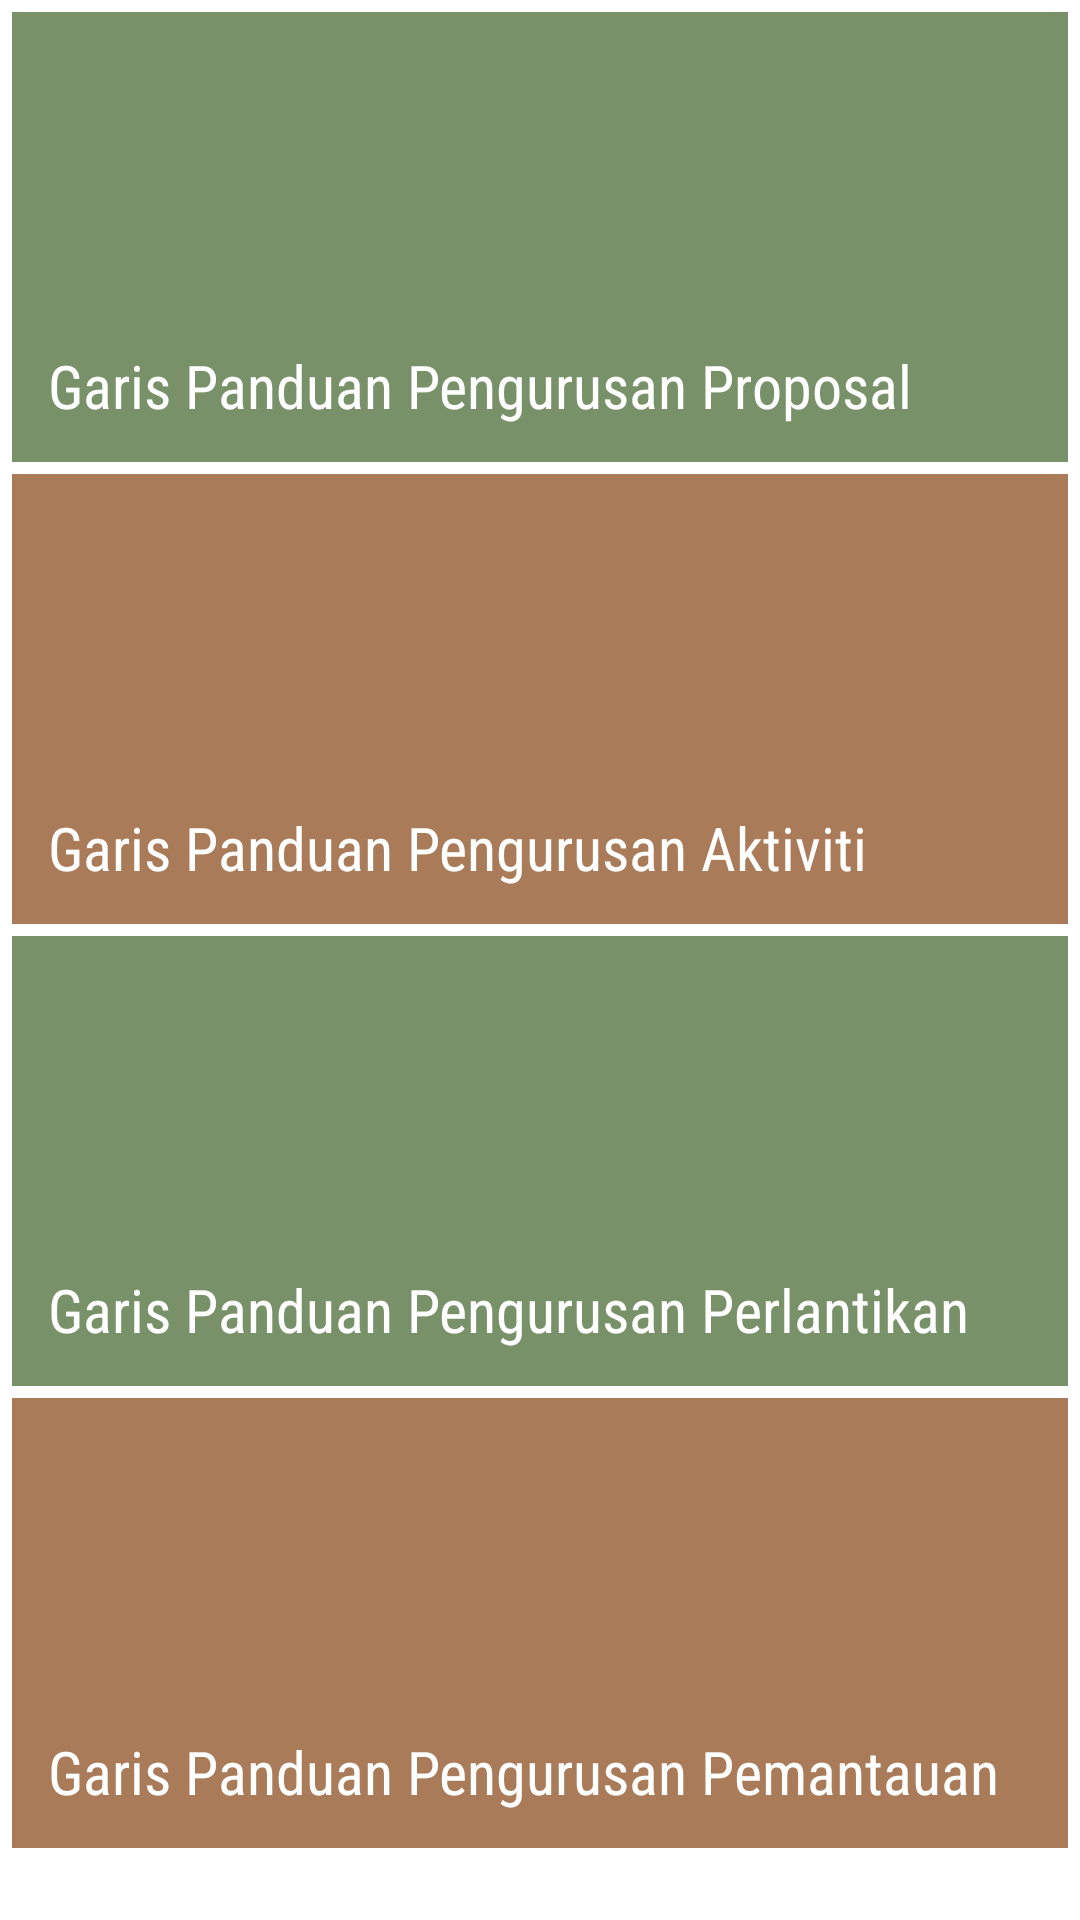

This screen was rendered from an Android layout file. Write that file and the resources it references.
<!-- AndroidManifest.xml: application theme AppTheme -->
<!-- res/layout/list_detail.xml -->
<ScrollView xmlns:android="http://schemas.android.com/apk/res/android"
    xmlns:tools="http://schemas.android.com/tools"
    android:layout_width="match_parent"
    android:layout_height="match_parent"
    android:clipToPadding="false"
    android:fitsSystemWindows="true"
    tools:ignore="UnusedAttribute">

    <LinearLayout
        android:layout_width="match_parent"
        android:layout_height="wrap_content"
        android:clipToPadding="false"
        android:gravity="center_horizontal"
        android:orientation="vertical"
        android:padding="4dp"
        android:scrollbarStyle="outsideOverlay">

        <FrameLayout
            android:layout_width="match_parent"
            android:layout_height="150dp"
            android:layout_marginBottom="4dp"
            android:foreground="?android:attr/selectableItemBackground"
            android:onClick="onPanduanClicked">

            <ImageView
                android:layout_width="wrap_content"
                android:layout_height="wrap_content"
                android:layout_gravity="bottom|center_horizontal"
                android:scaleType="center"
                android:src="@drawable/img_manipulation_swipetodismiss" />

            <FrameLayout
                android:layout_width="match_parent"
                android:layout_height="match_parent"
                android:background="@color/green_transparent"
                android:padding="12dp">

                <TextView
                    android:layout_width="wrap_content"
                    android:layout_height="wrap_content"
                    android:layout_gravity="bottom"
                    android:fontFamily="sans-serif-condensed"
                    android:text="@string/dynamiclistview"
                    android:textColor="@android:color/white"
                    android:textSize="20sp" />

            </FrameLayout>
        </FrameLayout>

        <FrameLayout
            android:layout_width="match_parent"
            android:layout_height="150dp"
            android:layout_marginBottom="4dp"
            android:foreground="?android:attr/selectableItemBackground"
            android:onClick="onExpandListItemAdapterClicked">

            <ImageView
                android:layout_width="wrap_content"
                android:layout_height="wrap_content"
                android:layout_gravity="bottom|center_horizontal"
                android:scaleType="center"
                android:src="@drawable/img_manipulation_expand" />

            <FrameLayout
                android:layout_width="match_parent"
                android:layout_height="match_parent"
                android:background="@color/red_transparent"
                android:padding="12dp">

                <TextView
                    android:layout_width="wrap_content"
                    android:layout_height="wrap_content"
                    android:layout_gravity="bottom"
                    android:fontFamily="sans-serif-condensed"
                    android:text="@string/garis_panduan_aktiviti"
                    android:textColor="@android:color/white"
                    android:textSize="20sp" />

            </FrameLayout>
        </FrameLayout>
        <FrameLayout
            android:layout_width="match_parent"
            android:layout_height="150dp"
            android:layout_marginBottom="4dp"
            android:foreground="?android:attr/selectableItemBackground"
            android:onClick="onExpandListItemAdapterClicked1">

            <ImageView
                android:layout_width="wrap_content"
                android:layout_height="wrap_content"
                android:layout_gravity="bottom|center_horizontal"
                android:scaleType="center"
                android:src="@drawable/img_manipulation_expand" />

            <FrameLayout
                android:layout_width="match_parent"
                android:layout_height="match_parent"
                android:background="@color/green_transparent"
                android:padding="12dp">

                <TextView
                    android:layout_width="wrap_content"
                    android:layout_height="wrap_content"
                    android:layout_gravity="bottom"
                    android:fontFamily="sans-serif-condensed"
                    android:text="@string/garis_panduan_perlantikan"
                    android:textColor="@android:color/white"
                    android:textSize="20sp" />

            </FrameLayout>
        </FrameLayout>
        <FrameLayout
            android:layout_width="match_parent"
            android:layout_height="150dp"
            android:layout_marginBottom="4dp"
            android:foreground="?android:attr/selectableItemBackground"
            android:onClick="onExpandListItemAdapterClicked">

            <ImageView
                android:layout_width="wrap_content"
                android:layout_height="wrap_content"
                android:layout_gravity="bottom|center_horizontal"
                android:scaleType="center"
                android:src="@drawable/img_manipulation_expand" />

            <FrameLayout
                android:layout_width="match_parent"
                android:layout_height="match_parent"
                android:background="@color/red_transparent"
                android:padding="12dp">

                <TextView
                    android:layout_width="wrap_content"
                    android:layout_height="wrap_content"
                    android:layout_gravity="bottom"
                    android:fontFamily="sans-serif-condensed"
                    android:text="@string/garis_panduan_pemantauan"
                    android:textColor="@android:color/white"
                    android:textSize="20sp" />

            </FrameLayout>
        </FrameLayout>
    </LinearLayout>
</ScrollView>
<!-- resources referenced by this layout -->
<resources>
  <color name="green_transparent">#aa375a1f</color>
  <color name="red_transparent">#aa7f3907</color>
  <string name="dynamiclistview">Garis Panduan Pengurusan Proposal</string>
  <string name="garis_panduan_aktiviti">Garis Panduan Pengurusan Aktiviti</string>
  <string name="garis_panduan_pemantauan">Garis Panduan Pengurusan Pemantauan</string>
  <string name="garis_panduan_perlantikan">Garis Panduan Pengurusan Perlantikan</string>
  <style name="AppTheme" parent="@android:style/Theme.Holo.Light.DarkActionBar">
          <item name="android:actionBarStyle">@style/AppTheme.ActionBar</item>
          <item name="android:actionDropDownStyle">@style/DropDownNav.Example</item>
      </style>
  <style name="AppTheme.ActionBar" parent="@android:style/Widget.Holo.ActionBar.Solid">
          <item name="android:background">@color/bg_actionbar</item>
          <item name="android:titleTextStyle">@style/AppTheme.ActionBar.TitleTextStyle</item>
      </style>
  <style name="DropDownNav.Example" parent="@android:style/Widget.Holo.Light.Spinner">
          <item name="android:popupBackground">@drawable/ab_dropdown</item>
      </style>
  <color name="bg_actionbar">#3f51b5</color>
  <style name="AppTheme.ActionBar.TitleTextStyle" parent="@android:style/TextAppearance.Holo.Widget.ActionBar.Title">
          <item name="android:textColor">@android:color/white</item>
      </style>
</resources>
